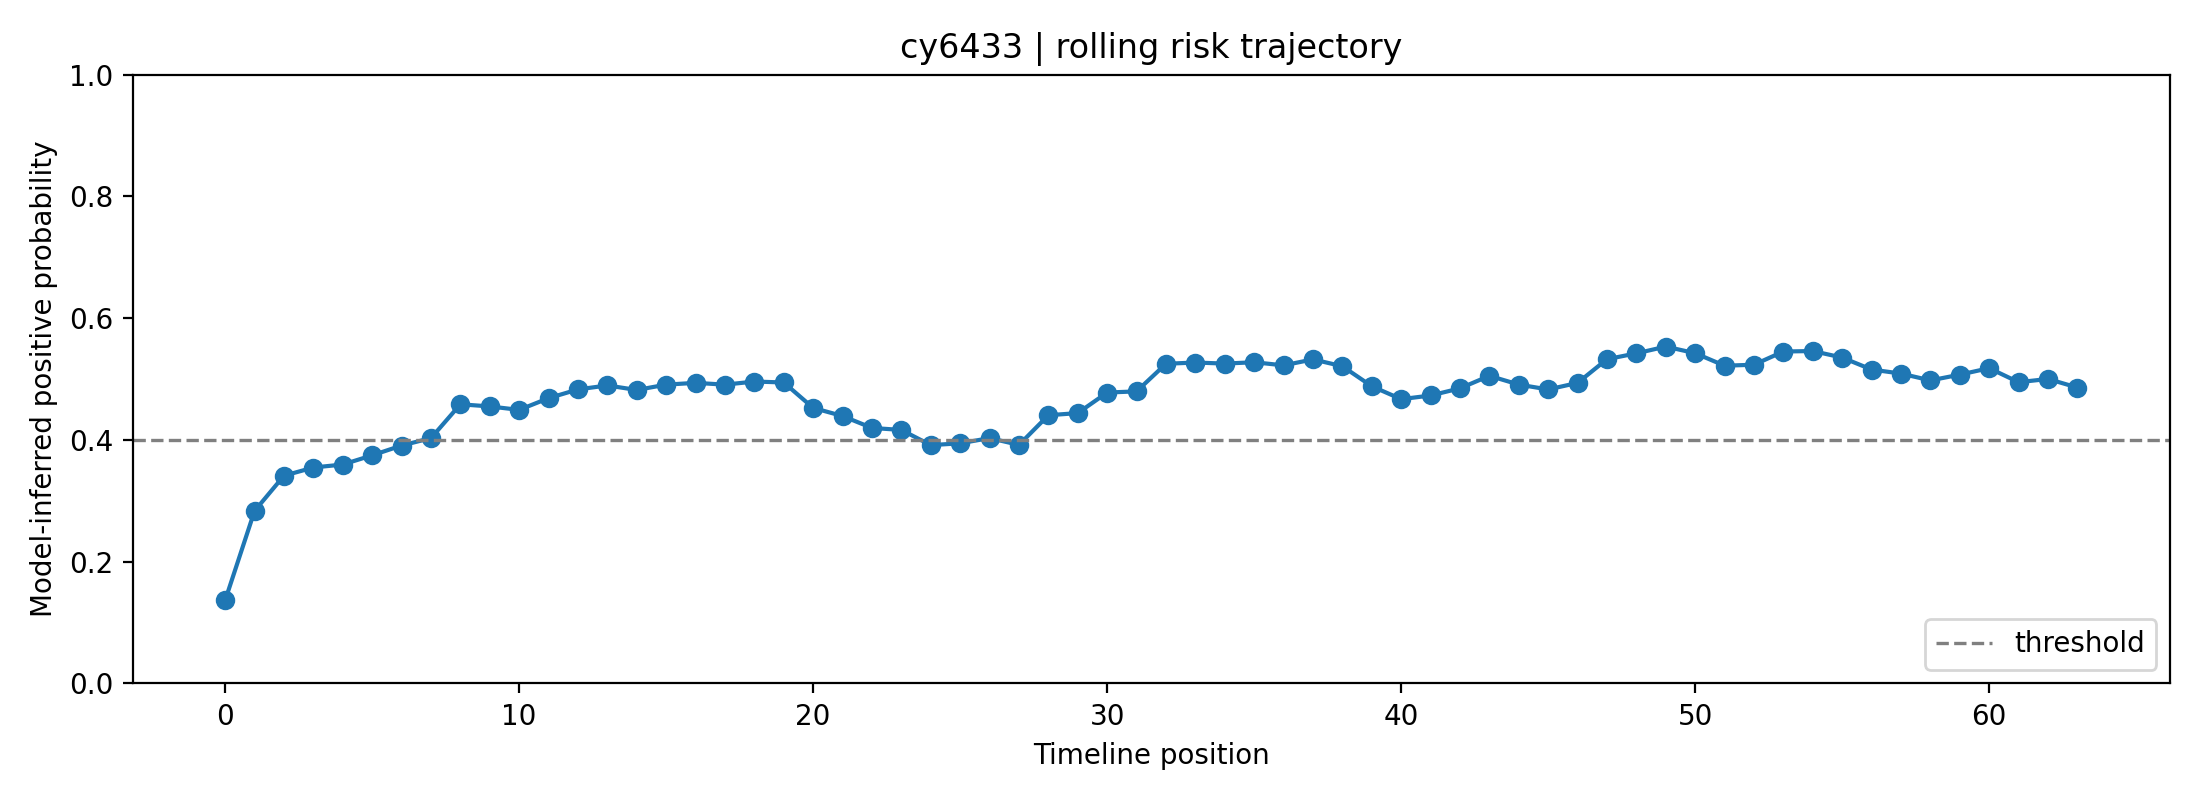

Values plotted in this chart, from the file beside it:
fold, user_id, label, position, risk_prob, raw_prob, logit, n_posts_used, mode
4, cy6433, 1, 0, 0.1366, 0.324, -0.7353, 1, rolling
4, cy6433, 1, 1, 0.2834, 0.461, -0.1561, 2, rolling
4, cy6433, 1, 2, 0.3412, 0.5036, 0.01439, 3, rolling
4, cy6433, 1, 3, 0.3547, 0.513, 0.05194, 4, rolling
4, cy6433, 1, 4, 0.3596, 0.5164, 0.06551, 5, rolling
4, cy6433, 1, 5, 0.3747, 0.5266, 0.1066, 6, rolling
4, cy6433, 1, 6, 0.3908, 0.5373, 0.1496, 7, rolling
4, cy6433, 1, 7, 0.403, 0.5453, 0.1818, 8, rolling
4, cy6433, 1, 8, 0.4585, 0.5806, 0.3252, 8, rolling
4, cy6433, 1, 9, 0.455, 0.5784, 0.3163, 8, rolling
4, cy6433, 1, 10, 0.4494, 0.5749, 0.3018, 8, rolling
4, cy6433, 1, 11, 0.4686, 0.5868, 0.3507, 8, rolling
4, cy6433, 1, 12, 0.483, 0.5956, 0.3873, 8, rolling
4, cy6433, 1, 13, 0.4895, 0.5996, 0.4037, 8, rolling
4, cy6433, 1, 14, 0.4821, 0.5951, 0.3849, 8, rolling
4, cy6433, 1, 15, 0.4908, 0.6004, 0.4071, 8, rolling
4, cy6433, 1, 16, 0.4938, 0.6022, 0.4145, 8, rolling
4, cy6433, 1, 17, 0.4908, 0.6004, 0.407, 8, rolling
4, cy6433, 1, 18, 0.4959, 0.6035, 0.42, 8, rolling
4, cy6433, 1, 19, 0.4944, 0.6025, 0.416, 8, rolling
4, cy6433, 1, 20, 0.4526, 0.5769, 0.31, 8, rolling
4, cy6433, 1, 21, 0.4392, 0.5685, 0.2758, 8, rolling
4, cy6433, 1, 22, 0.4197, 0.5561, 0.2254, 8, rolling
4, cy6433, 1, 23, 0.4164, 0.554, 0.2169, 8, rolling
4, cy6433, 1, 24, 0.3915, 0.5378, 0.1514, 8, rolling
4, cy6433, 1, 25, 0.3945, 0.5397, 0.1593, 8, rolling
4, cy6433, 1, 26, 0.403, 0.5454, 0.1819, 8, rolling
4, cy6433, 1, 27, 0.3918, 0.538, 0.1524, 8, rolling
4, cy6433, 1, 28, 0.4406, 0.5694, 0.2792, 8, rolling
4, cy6433, 1, 29, 0.4441, 0.5716, 0.2883, 8, rolling
4, cy6433, 1, 30, 0.4778, 0.5925, 0.3742, 8, rolling
4, cy6433, 1, 31, 0.4797, 0.5936, 0.379, 8, rolling
4, cy6433, 1, 32, 0.5251, 0.621, 0.4938, 8, rolling
4, cy6433, 1, 33, 0.5272, 0.6222, 0.499, 8, rolling
4, cy6433, 1, 34, 0.5254, 0.6212, 0.4946, 8, rolling
4, cy6433, 1, 35, 0.5276, 0.6225, 0.5002, 8, rolling
4, cy6433, 1, 36, 0.5225, 0.6194, 0.4872, 8, rolling
4, cy6433, 1, 37, 0.5323, 0.6253, 0.5121, 8, rolling
4, cy6433, 1, 38, 0.521, 0.6186, 0.4835, 8, rolling
4, cy6433, 1, 39, 0.4882, 0.5988, 0.4003, 8, rolling
4, cy6433, 1, 40, 0.467, 0.5858, 0.3466, 8, rolling
4, cy6433, 1, 41, 0.473, 0.5895, 0.3619, 8, rolling
4, cy6433, 1, 42, 0.4847, 0.5967, 0.3916, 8, rolling
4, cy6433, 1, 43, 0.5053, 0.6091, 0.4437, 8, rolling
4, cy6433, 1, 44, 0.4909, 0.6004, 0.4073, 8, rolling
4, cy6433, 1, 45, 0.4829, 0.5956, 0.387, 8, rolling
4, cy6433, 1, 46, 0.4937, 0.6021, 0.4143, 8, rolling
4, cy6433, 1, 47, 0.5326, 0.6255, 0.5129, 8, rolling
4, cy6433, 1, 48, 0.5422, 0.6312, 0.5373, 8, rolling
4, cy6433, 1, 49, 0.5533, 0.6377, 0.5656, 8, rolling
4, cy6433, 1, 50, 0.5425, 0.6313, 0.5379, 8, rolling
4, cy6433, 1, 51, 0.5219, 0.6191, 0.4857, 8, rolling
4, cy6433, 1, 52, 0.5235, 0.6201, 0.4899, 8, rolling
4, cy6433, 1, 53, 0.5452, 0.633, 0.545, 8, rolling
4, cy6433, 1, 54, 0.546, 0.6334, 0.547, 8, rolling
4, cy6433, 1, 55, 0.5353, 0.6271, 0.5196, 8, rolling
4, cy6433, 1, 56, 0.5156, 0.6153, 0.4698, 8, rolling
4, cy6433, 1, 57, 0.509, 0.6114, 0.453, 8, rolling
4, cy6433, 1, 58, 0.4978, 0.6046, 0.4246, 8, rolling
4, cy6433, 1, 59, 0.5072, 0.6103, 0.4485, 8, rolling
... 4 more rows
